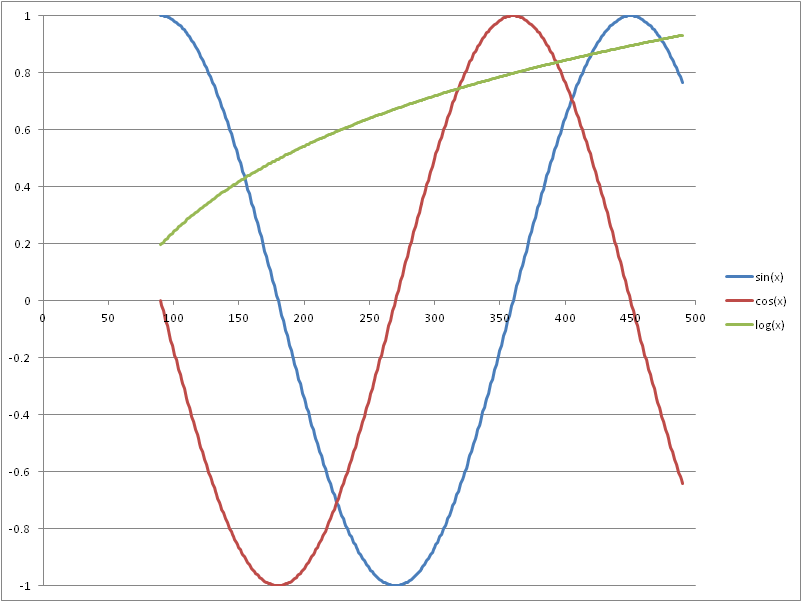

Source data for this figure (header and first rows):
x (degrees), sin(x), cos(x), log(x)
90, 1, 6.12574E-17, 0.1961
91, 0.9998, -0.01745, 0.2009
92, 0.9994, -0.0349, 0.2057
93, 0.9986, -0.05234, 0.2104
94, 0.9976, -0.06976, 0.215
95, 0.9962, -0.08716, 0.2196
96, 0.9945, -0.1045, 0.2241
97, 0.9925, -0.1219, 0.2286
98, 0.9903, -0.1392, 0.2331
99, 0.9877, -0.1564, 0.2375
100, 0.9848, -0.1736, 0.2419
101, 0.9816, -0.1908, 0.2462
102, 0.9781, -0.2079, 0.2505
103, 0.9744, -0.225, 0.2547
104, 0.9703, -0.2419, 0.2589
105, 0.9659, -0.2588, 0.2631
106, 0.9613, -0.2756, 0.2672
107, 0.9563, -0.2924, 0.2713
108, 0.9511, -0.309, 0.2753
109, 0.9455, -0.3256, 0.2793
110, 0.9397, -0.342, 0.2833
111, 0.9336, -0.3584, 0.2872
112, 0.9272, -0.3746, 0.2911
113, 0.9205, -0.3907, 0.295
114, 0.9135, -0.4067, 0.2988
115, 0.9063, -0.4226, 0.3026
116, 0.8988, -0.4384, 0.3063
117, 0.891, -0.454, 0.3101
118, 0.8829, -0.4695, 0.3138
119, 0.8746, -0.4848, 0.3174
120, 0.866, -0.5, 0.3211
121, 0.8572, -0.515, 0.3247
122, 0.848, -0.5299, 0.3282
123, 0.8387, -0.5446, 0.3318
124, 0.829, -0.5592, 0.3353
125, 0.8192, -0.5736, 0.3388
126, 0.809, -0.5878, 0.3422
127, 0.7986, -0.6018, 0.3457
128, 0.788, -0.6157, 0.3491
129, 0.7771, -0.6293, 0.3525
130, 0.766, -0.6428, 0.3558
131, 0.7547, -0.6561, 0.3591
132, 0.7431, -0.6691, 0.3625
133, 0.7314, -0.682, 0.3657
134, 0.7193, -0.6947, 0.369
135, 0.7071, -0.7071, 0.3722
136, 0.6947, -0.7193, 0.3754
137, 0.682, -0.7314, 0.3786
138, 0.6691, -0.7431, 0.3818
139, 0.6561, -0.7547, 0.3849
140, 0.6428, -0.766, 0.388
141, 0.6293, -0.7771, 0.3911
142, 0.6157, -0.788, 0.3942
143, 0.6018, -0.7986, 0.3972
144, 0.5878, -0.809, 0.4002
145, 0.5736, -0.8192, 0.4032
146, 0.5592, -0.829, 0.4062
147, 0.5446, -0.8387, 0.4092
148, 0.5299, -0.848, 0.4121
149, 0.515, -0.8572, 0.4151
... 341 more rows
